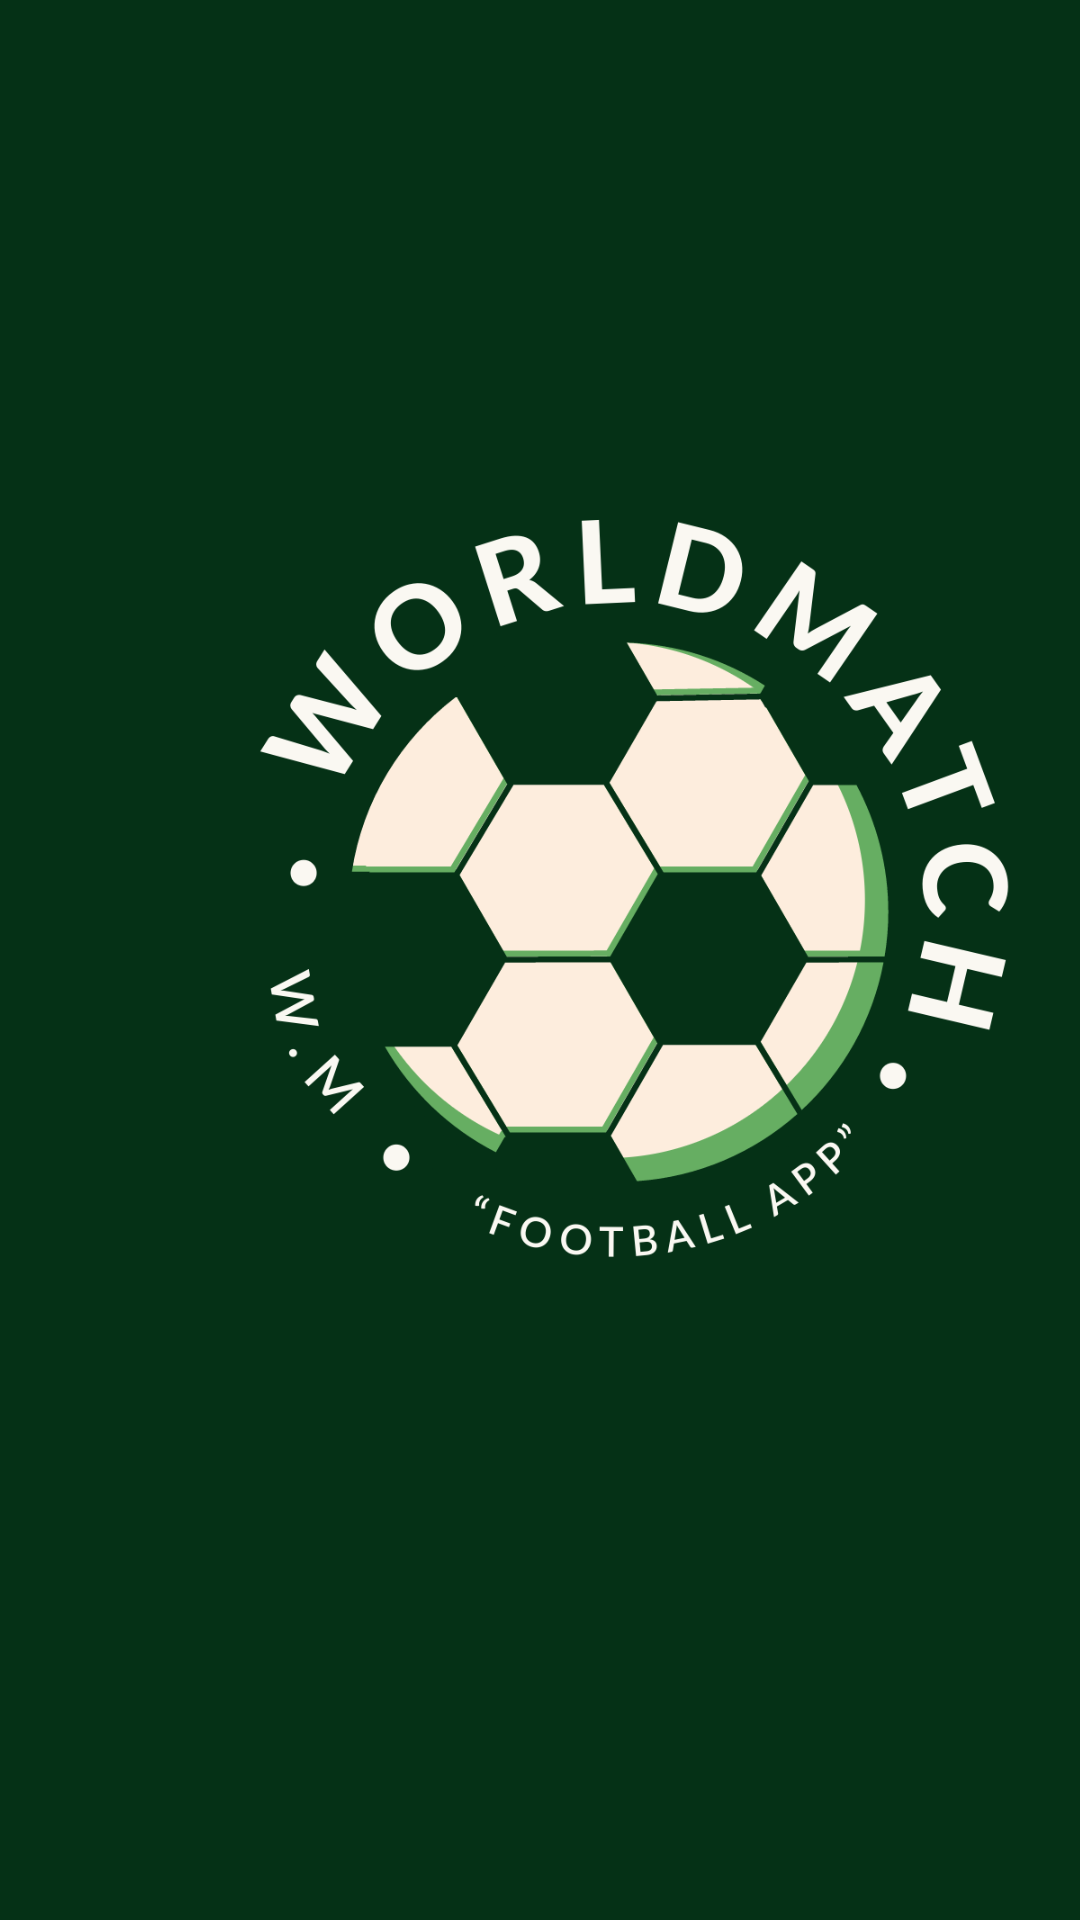

The Android layout XML behind this screen, and the referenced resources:
<!-- AndroidManifest.xml: application theme Theme.WorldMatch -->
<!-- res/layout/activity_splashscreen.xml -->
<?xml version="1.0" encoding="utf-8"?>
<androidx.constraintlayout.widget.ConstraintLayout xmlns:android="http://schemas.android.com/apk/res/android"
    xmlns:app="http://schemas.android.com/apk/res-auto"
    xmlns:tools="http://schemas.android.com/tools"
    android:layout_width="match_parent"
    android:layout_height="match_parent"
    android:background="@color/fondo"
    tools:context=".SplashScreen">

    <ImageView
        android:id="@+id/logo"
        android:layout_width="wrap_content"
        android:layout_height="wrap_content"
        app:layout_constraintBottom_toTopOf="@+id/guideline2"
        app:layout_constraintEnd_toStartOf="@+id/guideline5"
        app:layout_constraintStart_toStartOf="@+id/guideline4"
        app:layout_constraintTop_toTopOf="@+id/guideline3"
        app:srcCompat="@drawable/ic_logo" />

    <androidx.constraintlayout.widget.Guideline
        android:id="@+id/guideline2"
        android:layout_width="wrap_content"
        android:layout_height="wrap_content"
        android:orientation="horizontal"
        app:layout_constraintGuide_percent="0.6" />

    <androidx.constraintlayout.widget.Guideline
        android:id="@+id/guideline3"
        android:layout_width="wrap_content"
        android:layout_height="wrap_content"
        android:orientation="horizontal"
        app:layout_constraintGuide_begin="229dp" />

    <androidx.constraintlayout.widget.Guideline
        android:id="@+id/guideline4"
        android:layout_width="wrap_content"
        android:layout_height="wrap_content"
        android:orientation="vertical"
        app:layout_constraintGuide_begin="97dp" />

    <androidx.constraintlayout.widget.Guideline
        android:id="@+id/guideline5"
        android:layout_width="wrap_content"
        android:layout_height="wrap_content"
        android:orientation="vertical"
        app:layout_constraintGuide_begin="313dp" />
</androidx.constraintlayout.widget.ConstraintLayout>
<!-- resources referenced by this layout -->
<resources>
  <color name="fondo">#053116</color>
  <!-- drawable ic_logo: png bitmap (drawable, 126070 bytes) -->
  <style name="Theme.WorldMatch" parent="Base.Theme.WorldMatch" />
  <style name="Base.Theme.WorldMatch" parent="Theme.Material3.DayNight.NoActionBar">
          
          
      </style>
</resources>
